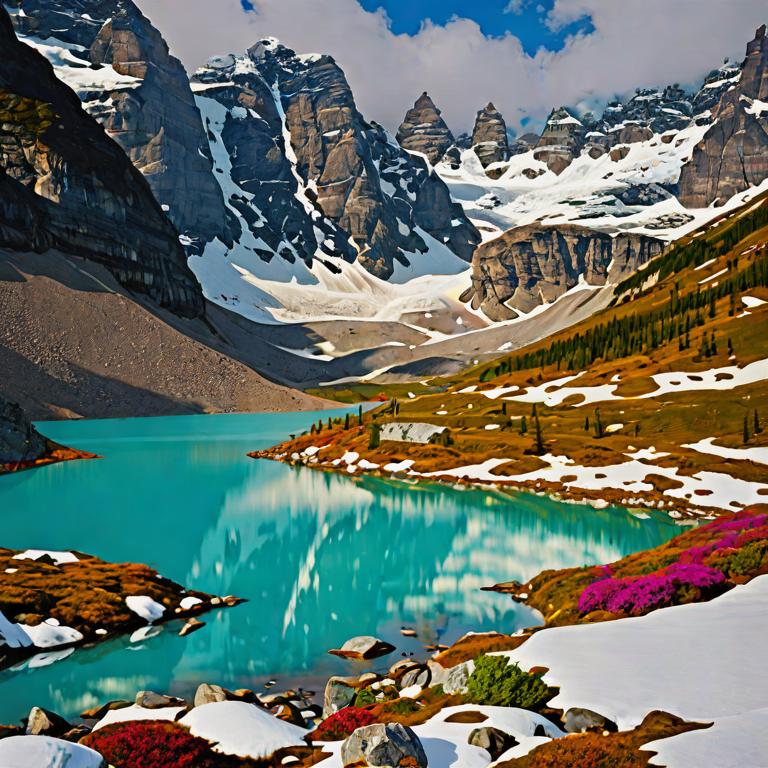
Generation parameters embedded in this image by AUTOMATIC1111 Stable Diffusion web UI or a fork of it (Forge, ...) (PNG 'parameters' text chunk):
'beautiful landscape, snow, mountains, glaciers, vivid colors'
Negative prompt: 'blurry, blur, text, watermark, render, 3D, NSFW, nude, CGI, monochrome, B&W, cartoon, painting, smooth, plastic, blurry, low-resolution, deep-fried, oversaturated'
Steps: 5, CFG scale: 1.800000, Seed: 42, Size: 768x768, Model: sdxl_turbo_q8_0.gguf, RNG: cuda, Sampler: euler_a, Version: stable-diffusion.cpp